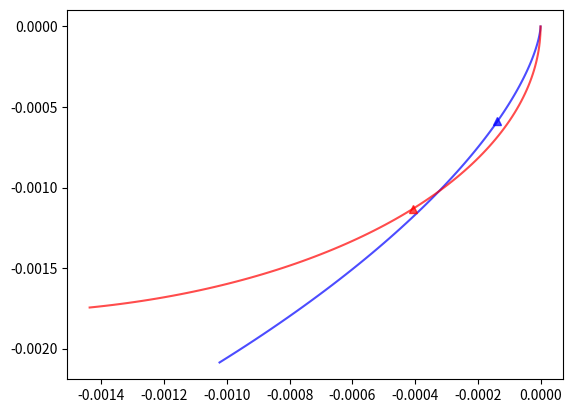

Source code (Python):
import numpy as np
from math import * 
import matplotlib.pyplot as plt

# Константы

n0=8400				# Плотность намотки
mu0=4*pi*(10**(-7)) # Магнитная постоянная
eta=1.74*(10**11)	# Известное e/m
D=0.07				# Диаметр соленоида
U=75				# Эффективное напряжение на пластинах


l=0.122-0.014 		# Расстояние от вертикально отклоняющих пластин до экрана
L=0.014 			# Длина пластин
d=0.006 			# Расстояние между пластинами


U_a=1000			# Напряжение второго анода
I=25*0.02			# Ток на соленоиде


B=mu0*n0*I 			# Индукция в соленоиде
omega=eta*B			# Циклотронная частота
v0z=sqrt(eta*2*U_a)	# Скорость по вылете из пластин
tau=L/v0z 			# Время пролета в пластинах
E=U/d				# Напряженность в пластинах


v0y=eta*E*tau		# Однородное электрическое поле: скорость по вылете
R=v0y/omega			# Радиус оборота в однородном магнитном поле

def v_y(t):
	return -eta*E/omega*(np.sin(omega*t))

def v_x(t):
	return eta*E/omega*(np.cos(omega*t)-1)

def y(t):
	return	-(eta*E/omega**2)*(1-np.cos(omega*t))	

def x(t):
	return	(eta*E/omega**2)*(np.sin(omega*t)-omega*t)	

R_=sqrt(v_x(tau)**2+v_y(tau)**2)/omega

def x_(t):
	return R*np.cos(omega*t)-R

def y_(t):
	return -(R*np.sin(omega*t))

# for t in [0, tau/2, tau]:
# 	print(v_x(t),v_y(t),x(t),y(t))
t=np.linspace(0,2*tau,100)

plt.plot(x(t), y(t), label='parametric', alpha=0.7,color='blue')
plt.plot(x(tau), y(tau), marker='^', alpha=0.7,color='blue')
plt.plot(x_(t), y_(t), alpha=0.7,color='red')
plt.plot(x_(tau), y_(tau), marker='^', alpha=0.7,color='red')

# plt.plot(v_x(t), v_y(t), label='parametric', alpha=0.7,color='red')

plt.show()